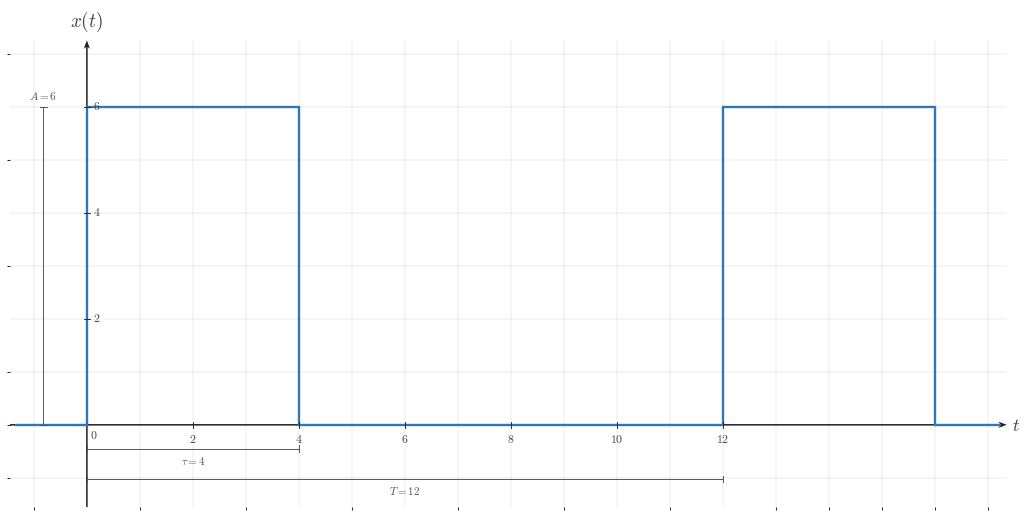

This figure's Python source: (Note: this script raises an exception after producing the figure.)
from __future__ import annotations

from pathlib import Path

import matplotlib

matplotlib.use("Agg")

import matplotlib.pyplot as plt
import numpy as np
from matplotlib.ticker import MultipleLocator


BACKGROUND_COLOR = "white"

plt.rcParams.update(
    {
        "mathtext.fontset": "cm",
        "font.family": "serif",
        "figure.facecolor": BACKGROUND_COLOR,
        "axes.facecolor": BACKGROUND_COLOR,
        "savefig.facecolor": BACKGROUND_COLOR,
    }
)


CANONICAL_DPI = 300
PX_PER_DATA_UNIT = 150
INCHES_PER_DATA_UNIT = PX_PER_DATA_UNIT / CANONICAL_DPI

MARGIN_LEFT_PX = 115
MARGIN_RIGHT_PX = 120
MARGIN_BOTTOM_PX = 95
MARGIN_TOP_PX = 110


def px_to_pt(px):
    return px * 72 / CANONICAL_DPI


def px_to_data(px):
    return px / PX_PER_DATA_UNIT


SIGNAL_COLOR = "#2f78b7"
AXIS_COLOR = "#222222"
LABEL_COLOR = "#444444"
TICK_LABEL_COLOR = "#444444"
GRID_COLOR = "#000000"
GUIDE_COLOR = "#777777"
ANNOTATION_COLOR = "#555555"

GRID_ALPHA = 0.18

SIGNAL_LW = px_to_pt(7.1)
SMOOTH_SIGNAL_LW = px_to_pt(5.2)
AXIS_LW = px_to_pt(4.3)
TICK_LW = px_to_pt(2.7)
GRID_LW = px_to_pt(1.3)
GUIDE_LW = px_to_pt(3.3)
ANNOTATION_LW = px_to_pt(2.9)

TICK_LABEL_SIZE = px_to_pt(35.6)
AXIS_LABEL_SIZE = px_to_pt(53.3)
TOP_LABEL_SIZE = px_to_pt(57.8)
ANNOTATION_SIZE = px_to_pt(33.3)

TICK_HALF_LEN = px_to_data(8.25)
X_TICK_LABEL_Y = -px_to_data(24)
Y_TICK_LABEL_X = px_to_data(18)
ORIGIN_LABEL_X = px_to_data(9)
ORIGIN_LABEL_Y = -px_to_data(12)
X_AXIS_LABEL_X_PAD = px_to_data(15)
X_AXIS_LABEL_Y = -px_to_data(4.5)
Y_AXIS_LABEL_Y_PAD = px_to_data(18)

BRACKET_CAP_HALF_LEN = px_to_data(9)
BRACKET_LABEL_GAP = px_to_data(18)
AMPLITUDE_CAP_HALF_LEN = px_to_data(10.5)

OPEN_MARKER_SIZE = px_to_pt(20.0)
CLOSED_MARKER_SIZE = px_to_pt(17.8)
ENDPOINT_EDGEWIDTH = px_to_pt(5.1)

DEFAULT_X_MINOR_GRID_STEP = 1
DEFAULT_Y_MINOR_GRID_STEP = 1

AXIS_ARROW_SHAFT_WIDTH_DATA = px_to_data(4.3)
AXIS_ARROW_KW = dict(
    angles="xy",
    scale_units="xy",
    scale=1,
    units="xy",
    width=AXIS_ARROW_SHAFT_WIDTH_DATA,
    headwidth=4.2,
    headlength=5.5,
    headaxislength=4.3,
    color=AXIS_COLOR,
    pivot="tail",
    clip_on=False,
    zorder=2,
)


def configure_matplotlib():
    plt.rcParams.update(
        {
            "mathtext.fontset": "cm",
            "font.family": "serif",
            "figure.facecolor": BACKGROUND_COLOR,
            "axes.facecolor": BACKGROUND_COLOR,
            "savefig.facecolor": BACKGROUND_COLOR,
        }
    )


configure_matplotlib()


def make_ct_signal_figure(xlim, ylim, *, dpi=CANONICAL_DPI):
    x_range = float(xlim[1]) - float(xlim[0])
    y_range = float(ylim[1]) - float(ylim[0])
    if x_range <= 0 or y_range <= 0:
        raise ValueError("xlim and ylim must define increasing ranges")

    axes_w_px = x_range * PX_PER_DATA_UNIT
    axes_h_px = y_range * PX_PER_DATA_UNIT
    fig_w_px = MARGIN_LEFT_PX + axes_w_px + MARGIN_RIGHT_PX
    fig_h_px = MARGIN_BOTTOM_PX + axes_h_px + MARGIN_TOP_PX

    fig, ax = plt.subplots(
        figsize=(fig_w_px / dpi, fig_h_px / dpi),
        dpi=dpi,
        facecolor=BACKGROUND_COLOR,
        constrained_layout=True,
    )
    return fig, ax


def math_label(value):
    if isinstance(value, str):
        return value
    numeric = float(value)
    rounded = round(numeric)
    if np.isclose(numeric, rounded):
        return rf"${int(rounded)}$"
    return rf"${numeric:g}$"


def setup_ct_signal_axes(
    ax,
    *,
    xlim,
    ylim,
    xticks,
    yticks,
    x_axis_label=r"$t$",
    y_axis_label=r"$x(t)$",
    show_grid=True,
    show_origin=True,
    y_tick_label_side="right",
    x_minor_grid_step=DEFAULT_X_MINOR_GRID_STEP,
    y_minor_grid_step=DEFAULT_Y_MINOR_GRID_STEP,
    equal_aspect=True,
    show_x_tick_labels=True,
    show_y_tick_labels=True,
):
    ax.set_xlim(*xlim)
    ax.set_ylim(*ylim)

    if equal_aspect:
        ax.set_aspect("equal", adjustable="box")

    ax.set_xticks(xticks)
    ax.set_yticks(yticks)
    ax.xaxis.set_minor_locator(MultipleLocator(x_minor_grid_step))
    ax.yaxis.set_minor_locator(MultipleLocator(y_minor_grid_step))

    if show_grid:
        ax.grid(True, which="both", linewidth=GRID_LW, alpha=GRID_ALPHA, color=GRID_COLOR)
        ax.set_axisbelow(True)

    for spine in ax.spines.values():
        spine.set_visible(False)

    ax.tick_params(left=False, bottom=False, labelleft=False, labelbottom=False)

    x_axis_start, x_axis_end = xlim
    y_axis_start, y_axis_end = ylim

    ax.quiver(x_axis_start, 0, x_axis_end - x_axis_start, 0, **AXIS_ARROW_KW)
    ax.quiver(0, y_axis_start, 0, y_axis_end - y_axis_start, **AXIS_ARROW_KW)

    for t in xticks:
        if np.isclose(t, 0):
            continue
        ax.plot([t, t], [-TICK_HALF_LEN, TICK_HALF_LEN], color=AXIS_COLOR, lw=TICK_LW, zorder=5)
        if show_x_tick_labels:
            ax.text(t, X_TICK_LABEL_Y, math_label(t), fontsize=TICK_LABEL_SIZE, ha="center", va="top", color=TICK_LABEL_COLOR, zorder=6)

    for y in yticks:
        if np.isclose(y, 0):
            continue
        ax.plot([-TICK_HALF_LEN, TICK_HALF_LEN], [y, y], color=AXIS_COLOR, lw=TICK_LW, zorder=5)
        if show_y_tick_labels:
            if y_tick_label_side == "right":
                ax.text(Y_TICK_LABEL_X, y, math_label(y), fontsize=TICK_LABEL_SIZE, ha="left", va="center", color=TICK_LABEL_COLOR, zorder=6)
            else:
                ax.text(-Y_TICK_LABEL_X, y, math_label(y), fontsize=TICK_LABEL_SIZE, ha="right", va="center", color=TICK_LABEL_COLOR, zorder=6)

    if show_origin:
        ax.text(ORIGIN_LABEL_X, ORIGIN_LABEL_Y, r"$0$", fontsize=TICK_LABEL_SIZE, ha="left", va="top", color=TICK_LABEL_COLOR, zorder=6)

    if x_axis_label is not None:
        ax.text(x_axis_end + X_AXIS_LABEL_X_PAD, X_AXIS_LABEL_Y, x_axis_label, fontsize=AXIS_LABEL_SIZE, ha="left", va="center", color=LABEL_COLOR, clip_on=False, zorder=6)

    if y_axis_label is not None:
        ax.text(0, y_axis_end + Y_AXIS_LABEL_Y_PAD, y_axis_label, fontsize=TOP_LABEL_SIZE, ha="center", va="bottom", color=LABEL_COLOR, clip_on=False, zorder=6)


def plot_signal(ax, t, x, *, lw=SIGNAL_LW, color=SIGNAL_COLOR, zorder=4):
    ax.plot(np.asarray(t), np.asarray(x), color=color, linewidth=lw, solid_capstyle="butt", solid_joinstyle="miter", zorder=zorder)


def draw_duration_bracket(ax, start, end, y=-0.38, *, label=None):
    ax.plot([start, end], [y, y], color=ANNOTATION_COLOR, linewidth=ANNOTATION_LW, zorder=5)
    ax.plot([start, start], [y - BRACKET_CAP_HALF_LEN, y + BRACKET_CAP_HALF_LEN], color=ANNOTATION_COLOR, linewidth=ANNOTATION_LW, zorder=5)
    ax.plot([end, end], [y - BRACKET_CAP_HALF_LEN, y + BRACKET_CAP_HALF_LEN], color=ANNOTATION_COLOR, linewidth=ANNOTATION_LW, zorder=5)
    if label is not None:
        ax.text((start + end) / 2, y - BRACKET_LABEL_GAP, label, fontsize=ANNOTATION_SIZE, ha="center", va="top", color=ANNOTATION_COLOR)


def draw_amplitude_bracket(ax, x_bracket, y0, y1, *, label=None):
    ax.plot([x_bracket, x_bracket], [y0, y1], color=ANNOTATION_COLOR, linewidth=ANNOTATION_LW, zorder=5)
    ax.plot([x_bracket - AMPLITUDE_CAP_HALF_LEN, x_bracket + AMPLITUDE_CAP_HALF_LEN], [y0, y0], color=ANNOTATION_COLOR, linewidth=ANNOTATION_LW, zorder=5)
    ax.plot([x_bracket - AMPLITUDE_CAP_HALF_LEN, x_bracket + AMPLITUDE_CAP_HALF_LEN], [y1, y1], color=ANNOTATION_COLOR, linewidth=ANNOTATION_LW, zorder=5)
    if label is not None:
        ax.text(x_bracket, y1 + px_to_data(14), label, fontsize=ANNOTATION_SIZE, ha="center", va="bottom", color=ANNOTATION_COLOR)


def save_ct_signal_figure(fig, output_path, *, dpi=CANONICAL_DPI):
    output_path = Path(output_path)
    output_path.parent.mkdir(parents=True, exist_ok=True)
    fig.savefig(output_path, dpi=dpi, facecolor=BACKGROUND_COLOR, bbox_inches="tight")
    return output_path


def rectangular_periodic_trace(amplitude, width, period, left_pad, right_pad):
    t = np.array([left_pad, 0.0, 0.0, width, width, period, period, period + width, period + width, right_pad], dtype=float)
    x = np.array([0.0, 0.0, amplitude, amplitude, 0.0, 0.0, amplitude, amplitude, 0.0, 0.0], dtype=float)
    return t, x


AMPLITUDE = 6
PULSE_WIDTH = 4
PERIOD = 12

LEFT_PAD = 1.45
RIGHT_PAD = 1.35
X_LEFT = -LEFT_PAD
X_RIGHT = PERIOD + PULSE_WIDTH + RIGHT_PAD
Y_MIN = -1.55
Y_MAX = AMPLITUDE + 1.25

XTICKS = [0, 2, 4, 6, 8, 10, 12]
YTICKS = [2, 4, 6]

OUTPUT_PATH = Path(
    "/home/jake/Developer/MA/PIPELINE/Electrical-and-Computer-Engineering/2-Build-Lessons/4-Image-Generation/1-Outputs/Continuous-Time-Signal-Processing/8.4--computing-fourier-series-coefficients-Images/images/l002-s002-qg-q002-plot-1-q002.png"
)


def main():
    fig, ax = make_ct_signal_figure((X_LEFT, X_RIGHT), (Y_MIN, Y_MAX))
    setup_ct_signal_axes(
        ax,
        xlim=(X_LEFT, X_RIGHT),
        ylim=(Y_MIN, Y_MAX),
        xticks=XTICKS,
        yticks=YTICKS,
        x_axis_label=r"$t$",
        y_axis_label=r"$x(t)$",
        y_tick_label_side="right",
    )

    t, x = rectangular_periodic_trace(AMPLITUDE, PULSE_WIDTH, PERIOD, X_LEFT + 0.10, X_RIGHT - 0.10)
    plot_signal(ax, t, x)
    draw_amplitude_bracket(ax, -0.82, 0, AMPLITUDE, label=rf"$A={AMPLITUDE}$")
    draw_duration_bracket(ax, 0, PULSE_WIDTH, y=-0.45, label=rf"$\tau={PULSE_WIDTH}$")
    draw_duration_bracket(ax, 0, PERIOD, y=-1.02, label=rf"$T={PERIOD}$")

    save_ct_signal_figure(fig, OUTPUT_PATH)
    plt.close(fig)


if __name__ == "__main__":
    main()
